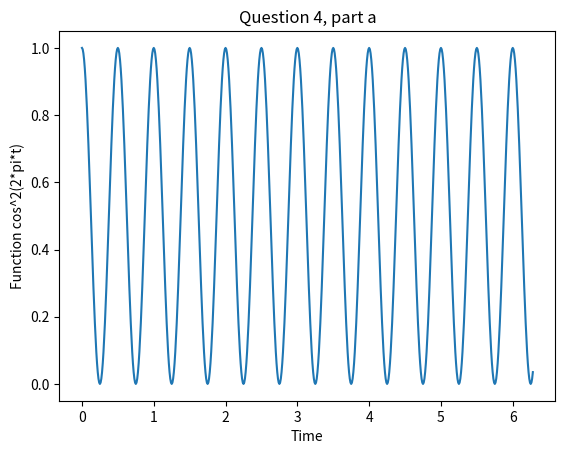

This chart was generated by the following Python code:
import numpy as np 
import matplotlib.pyplot as plt 

time = np.arange(0,2*np.pi,0.01)
x = np.cos(2*np.pi*time)**2

plt.plot(time,x)

plt.title("Question 4, part a")
plt.xlabel('Time')
plt.ylabel('Function cos^2(2*pi*t)')

plt.show()